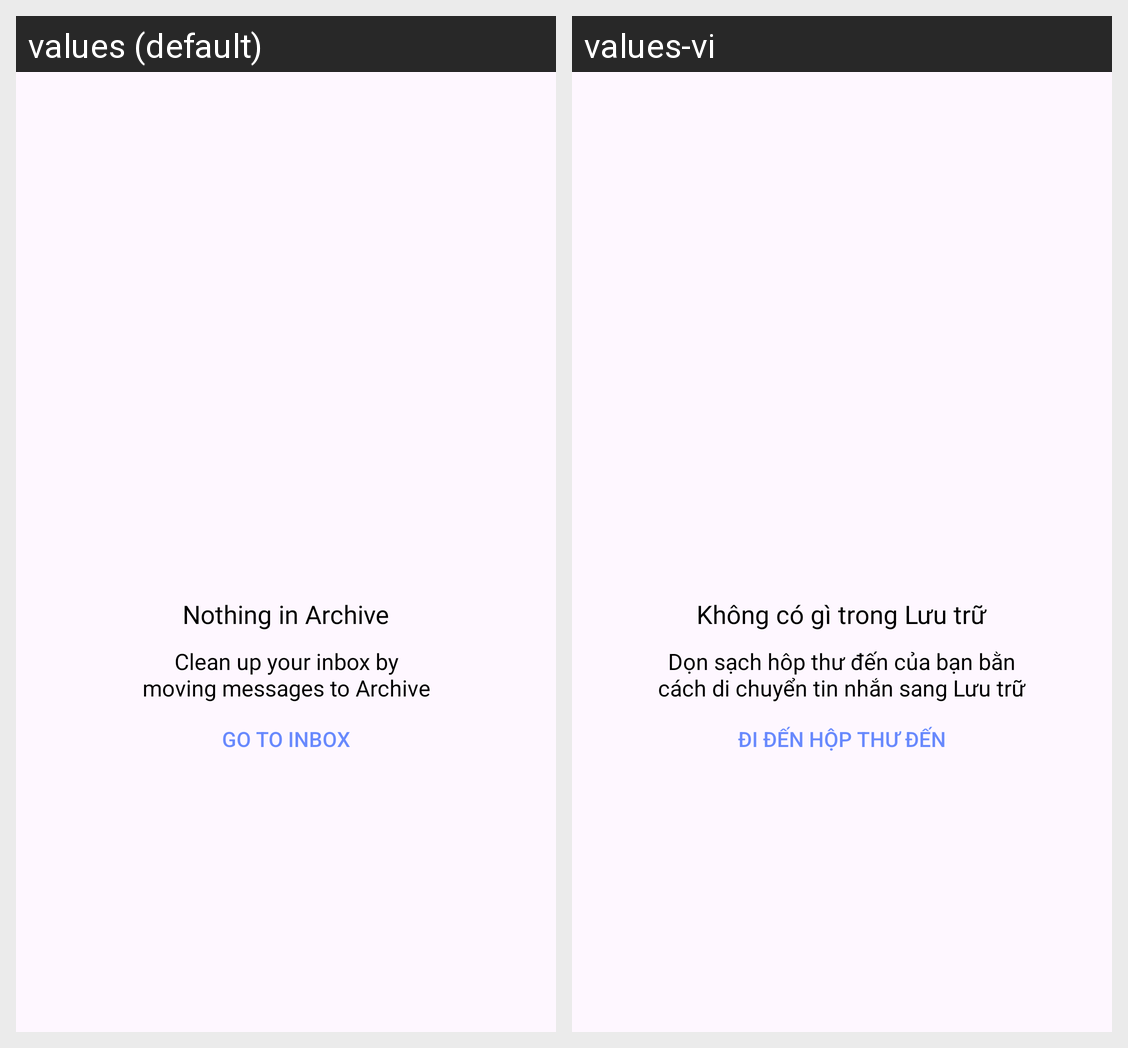

Here is an Android app screen in its default locale and in the app's own translations. Write out the translated-string differences for the strings that appear on this screen.
Android screen res/layout/fragment_archive.xml rendered under 2 locales, left to right: values (default), values-vi. Device: Nexus 5 (rendered at 1080×1920; each locale shown at half size, 540×960, under a caption strip naming it); theme Theme.outlook.
Strings drawn on this screen, with the default value and each locale's value (text and hints the layout hard-codes, and strings that could not be matched under every locale, appear in the picture but are not listed):

nothing_in_archive
  values: Nothing in Archive
  values-vi: Không có gì trong Lưu trữ

in_archive
  values: Clean up your inbox by
      moving messages to Archive
  values-vi: Dọn sạch hôp thư đến của bạn bằn
      cách di chuyển tin nhắn sang Lưu trữ

go_to_inbox
  values: GO TO INBOX
  values-vi: ĐI ĐẾN HỘP THƯ ĐẾN
